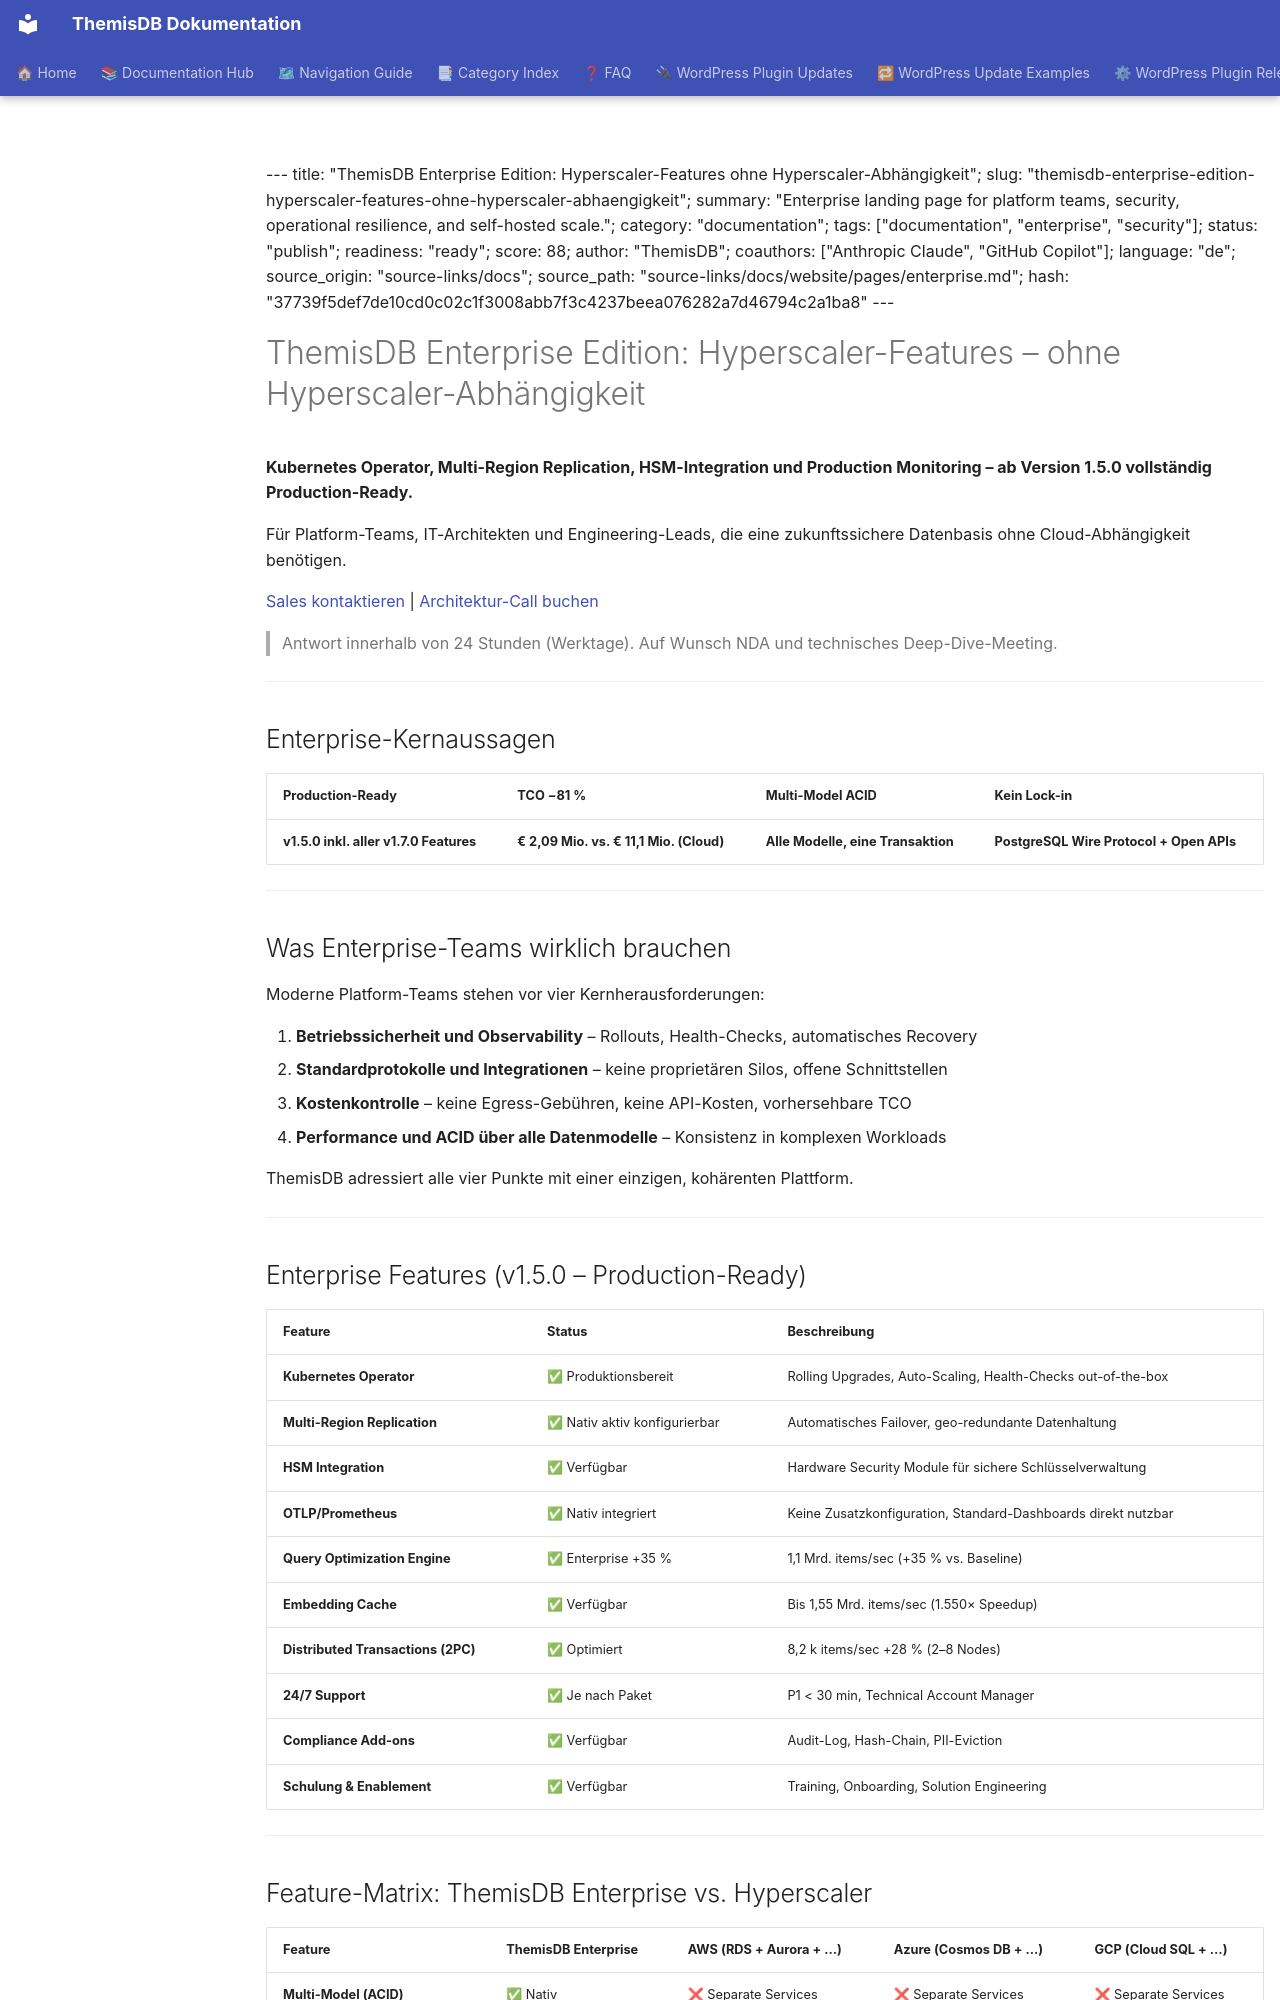

repository: makr-code/ThemisDB · page: website/pages/enterprise/index.html · generator: mkdocs

--- title: "ThemisDB Enterprise Edition: Hyperscaler-Features ohne Hyperscaler-Abhängigkeit"; slug: "themisdb-enterprise-edition-hyperscaler-features-ohne-hyperscaler-abhaengigkeit"; summary: "Enterprise landing page for platform teams, security, operational resilience, and self-hosted scale."; category: "documentation"; tags: ["documentation", "enterprise", "security"]; status: "publish"; readiness: "ready"; score: 88; author: "ThemisDB"; coauthors: ["Anthropic Claude", "GitHub Copilot"]; language: "de"; source_origin: "source-links/docs"; source_path: "source-links/docs/website/pages/enterprise.md"; hash: "37739f5def7de10cd0c02c1f3008abb7f3c4237beea076282a7d46794c2a1ba8" ---

<!--
  META-INFORMATIONEN
  WordPress-Slug:    /enterprise
  Meta-Title:        ThemisDB Enterprise – Hyperscaler-Features ohne Hyperscaler-Abhängigkeit
  Meta-Description:  ThemisDB Enterprise Edition: Kubernetes Operator, Multi-Region Replication, HSM-Integration, OTLP/Prometheus – Production-Ready v1.5.0. Bis zu 81 % TCO-Einsparung vs. Cloud.
  OG-Title:          ThemisDB Enterprise Edition – Production-Ready ab v1.5.0
  OG-Description:    Kubernetes Operator, Multi-Region Replication, HSM, OTLP/Prometheus – alle Hyperscaler-Features ohne Vendor Lock-in. 5-Jahres-TCO Enterprise: €2,09 Mio. vs. bis zu €11,1 Mio. Cloud.
  Quelle:            docs/de/THEMISDB_MONETARY_VALUATION_ANALYSIS.confidential.md (v3.0, 08.03.2026)
-->

<!-- Gutenberg: Cover Block (Fullwidth Hero) -->
# ThemisDB Enterprise Edition: Hyperscaler-Features – ohne Hyperscaler-Abhängigkeit

**Kubernetes Operator, Multi-Region Replication, HSM-Integration und Production Monitoring –
ab Version 1.5.0 vollständig Production-Ready.**

Für Platform-Teams, IT-Architekten und Engineering-Leads, die eine zukunftssichere Datenbasis
ohne Cloud-Abhängigkeit benötigen.

<!-- Gutenberg: Buttons Block -->
[Sales kontaktieren](/kontakt) | [Architektur-Call buchen](/kontakt?intent=architecture)

> Antwort innerhalb von 24 Stunden (Werktage). Auf Wunsch NDA und technisches Deep-Dive-Meeting.

---

<!-- Gutenberg: Columns Block (4 Key Claims) -->
## Enterprise-Kernaussagen

| Production-Ready | TCO −81 % | Multi-Model ACID | Kein Lock-in |
|---|---|---|---|
| **v1.5.0 inkl. aller v1.7.0 Features** | **€ 2,09 Mio. vs. € 11,1 Mio. (Cloud)** | **Alle Modelle, eine Transaktion** | **PostgreSQL Wire Protocol + Open APIs** |

---

<!-- Gutenberg: Heading Block -->
## Was Enterprise-Teams wirklich brauchen

Moderne Platform-Teams stehen vor vier Kernherausforderungen:

1. **Betriebssicherheit und Observability** – Rollouts, Health-Checks, automatisches Recovery
2. **Standardprotokolle und Integrationen** – keine proprietären Silos, offene Schnittstellen
3. **Kostenkontrolle** – keine Egress-Gebühren, keine API-Kosten, vorhersehbare TCO
4. **Performance und ACID über alle Datenmodelle** – Konsistenz in komplexen Workloads

ThemisDB adressiert alle vier Punkte mit einer einzigen, kohärenten Plattform.

---

<!-- Gutenberg: Heading Block -->
